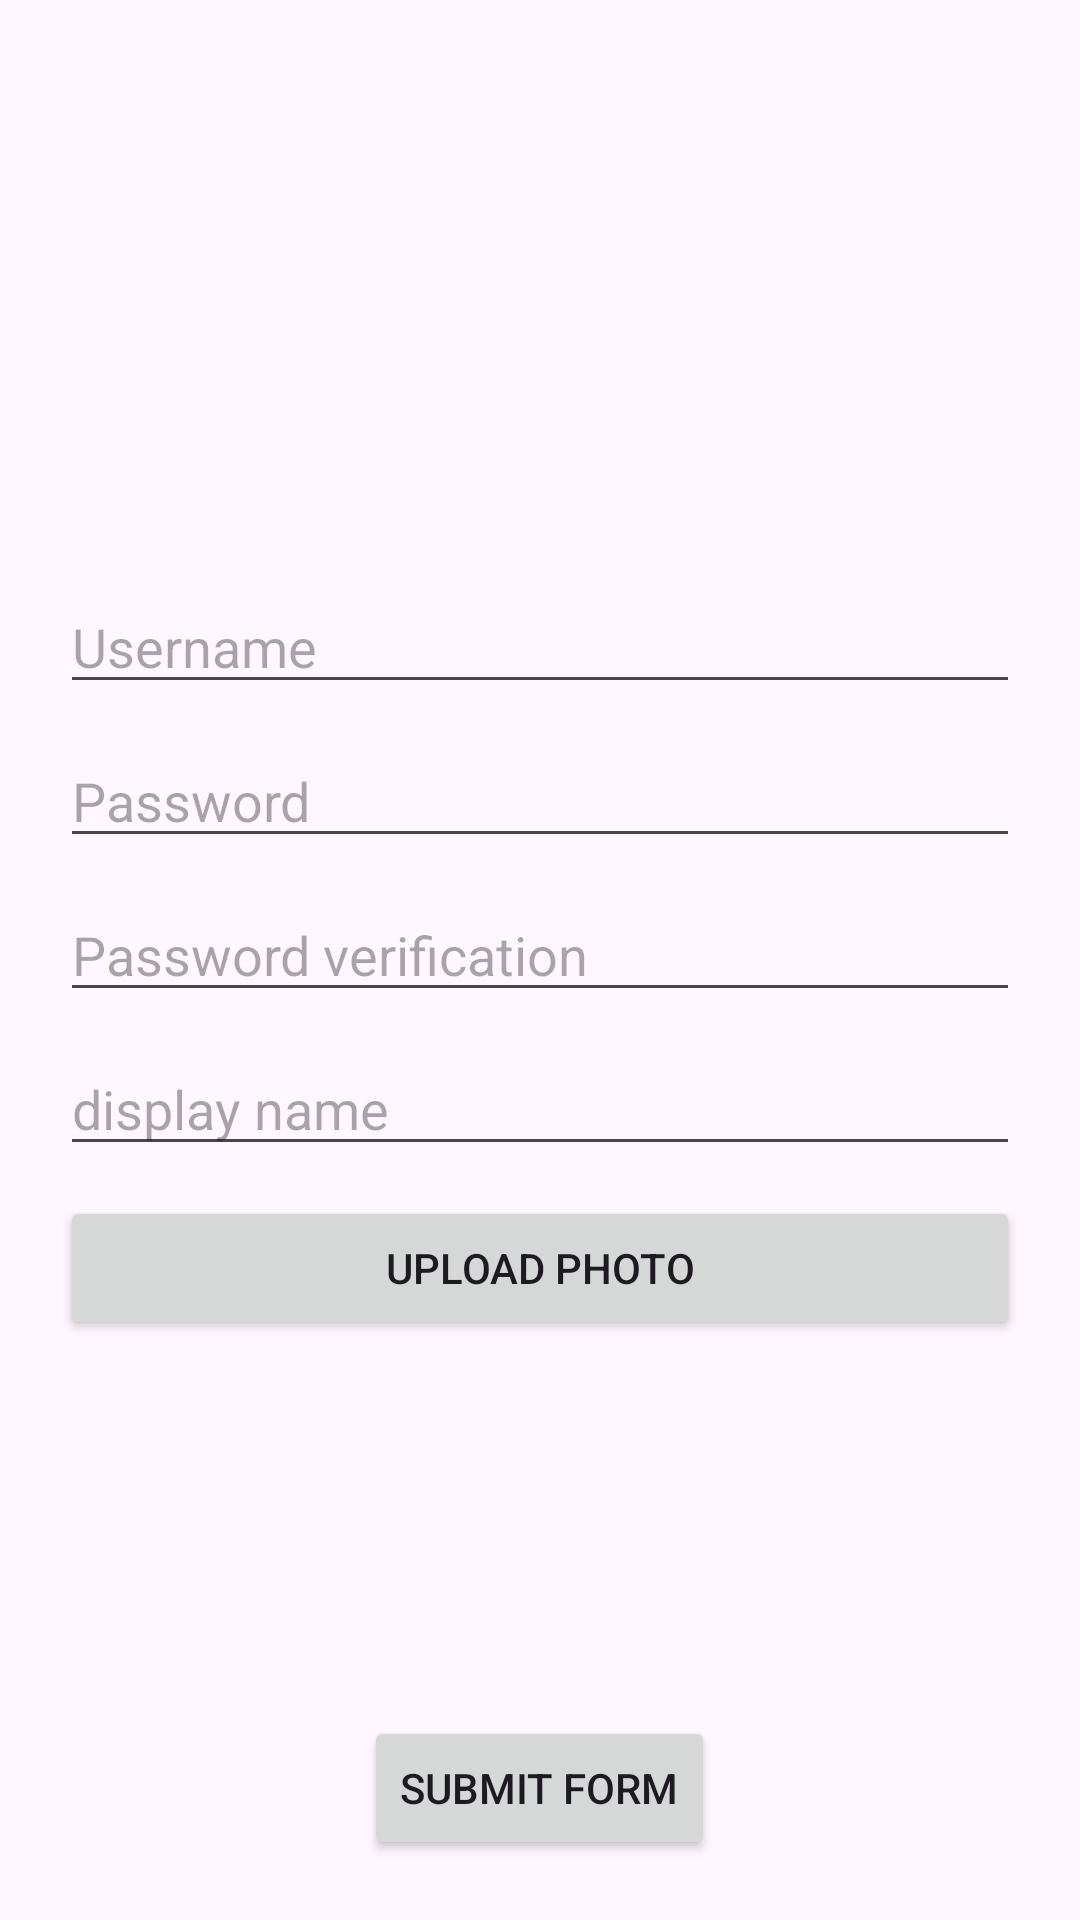

Android layout source for this screen:
<!-- AndroidManifest.xml: application theme Theme.FooBar -->
<!-- res/layout/activity_sign_up.xml -->
<?xml version="1.0" encoding="utf-8"?>
<androidx.constraintlayout.widget.ConstraintLayout xmlns:android="http://schemas.android.com/apk/res/android"
    xmlns:app="http://schemas.android.com/apk/res-auto"
    xmlns:tools="http://schemas.android.com/tools"
    android:layout_width="match_parent"
    android:layout_height="match_parent"
    tools:context=".SignUp"
    android:orientation="vertical">

    <LinearLayout
        android:id="@+id/linearLayout"
        android:layout_width="match_parent"
        android:layout_height="wrap_content"
        android:orientation="vertical"
        android:padding="20dp"
        app:layout_constraintBottom_toBottomOf="parent"
        app:layout_constraintTop_toTopOf="parent">

        <EditText
            android:id="@+id/editTextUsername"
            android:layout_width="match_parent"
            android:layout_height="wrap_content"
            android:layout_marginBottom="10dp"
            android:ems="10"
            android:hint="@string/login_etUsername"
            android:inputType="text" />

        <EditText
            android:id="@+id/editTextPassword"
            android:layout_width="match_parent"
            android:layout_height="wrap_content"
            android:layout_marginBottom="10dp"
            android:ems="10"
            android:hint="@string/login_etPassword"
            android:inputType="textPassword" />

        <EditText
            android:id="@+id/editTextPasswordV"
            android:layout_width="match_parent"
            android:layout_height="wrap_content"
            android:layout_marginBottom="10dp"
            android:ems="10"
            android:hint="@string/Signup_password_verification"
            android:inputType="textPassword" />

        <EditText
            android:id="@+id/editTextDisplayName"
            android:layout_width="match_parent"
            android:layout_height="wrap_content"
            android:layout_marginBottom="10dp"
            android:ems="10"
            android:hint="@string/Signup_display_name"
            android:inputType="text" />

        <Button
            android:id="@+id/btnUploadPhoto"
            android:layout_width="match_parent"
            android:layout_height="wrap_content"
            android:layout_gravity="center"
            android:text="@string/Signup_upload_photo"
            android:onClick="onUploadButtonClick"/>
    </LinearLayout>


    <LinearLayout
        android:id="@+id/linearLayoutSubmit"
        android:layout_width="match_parent"
        android:layout_height="wrap_content"
        android:orientation="vertical"
        android:padding="20dp"
        app:layout_constraintBottom_toBottomOf="parent"
        app:layout_constraintStart_toStartOf="parent"
        app:layout_constraintEnd_toEndOf="parent">

        <Button
            android:id="@+id/btnSubmit"
            android:layout_width="wrap_content"
            android:layout_height="wrap_content"
            android:layout_gravity="center"
            android:text="@string/signup_btn_submit"/>

    </LinearLayout>

    
    <ImageView
        android:id="@+id/imageView"
        android:layout_width="300dp"
        android:layout_height="wrap_content"
        android:layout_gravity="center"
        app:layout_constraintBottom_toTopOf="@+id/linearLayout"
        app:layout_constraintEnd_toEndOf="parent"
        app:layout_constraintStart_toStartOf="parent"
        app:layout_constraintTop_toTopOf="parent"
        />

</androidx.constraintlayout.widget.ConstraintLayout>
<!-- resources referenced by this layout -->
<resources>
  <string name="Signup_display_name">display name</string>
  <string name="Signup_password_verification">Password verification</string>
  <string name="Signup_upload_photo">Upload photo</string>
  <string name="login_etPassword">Password</string>
  <string name="login_etUsername">Username</string>
  <string name="signup_btn_submit">Submit form</string>
  <style name="Theme.FooBar" parent="Base.Theme.FooBar" />
  <style name="Base.Theme.FooBar" parent="Theme.Material3.DayNight.NoActionBar">
          
          
      </style>
</resources>
